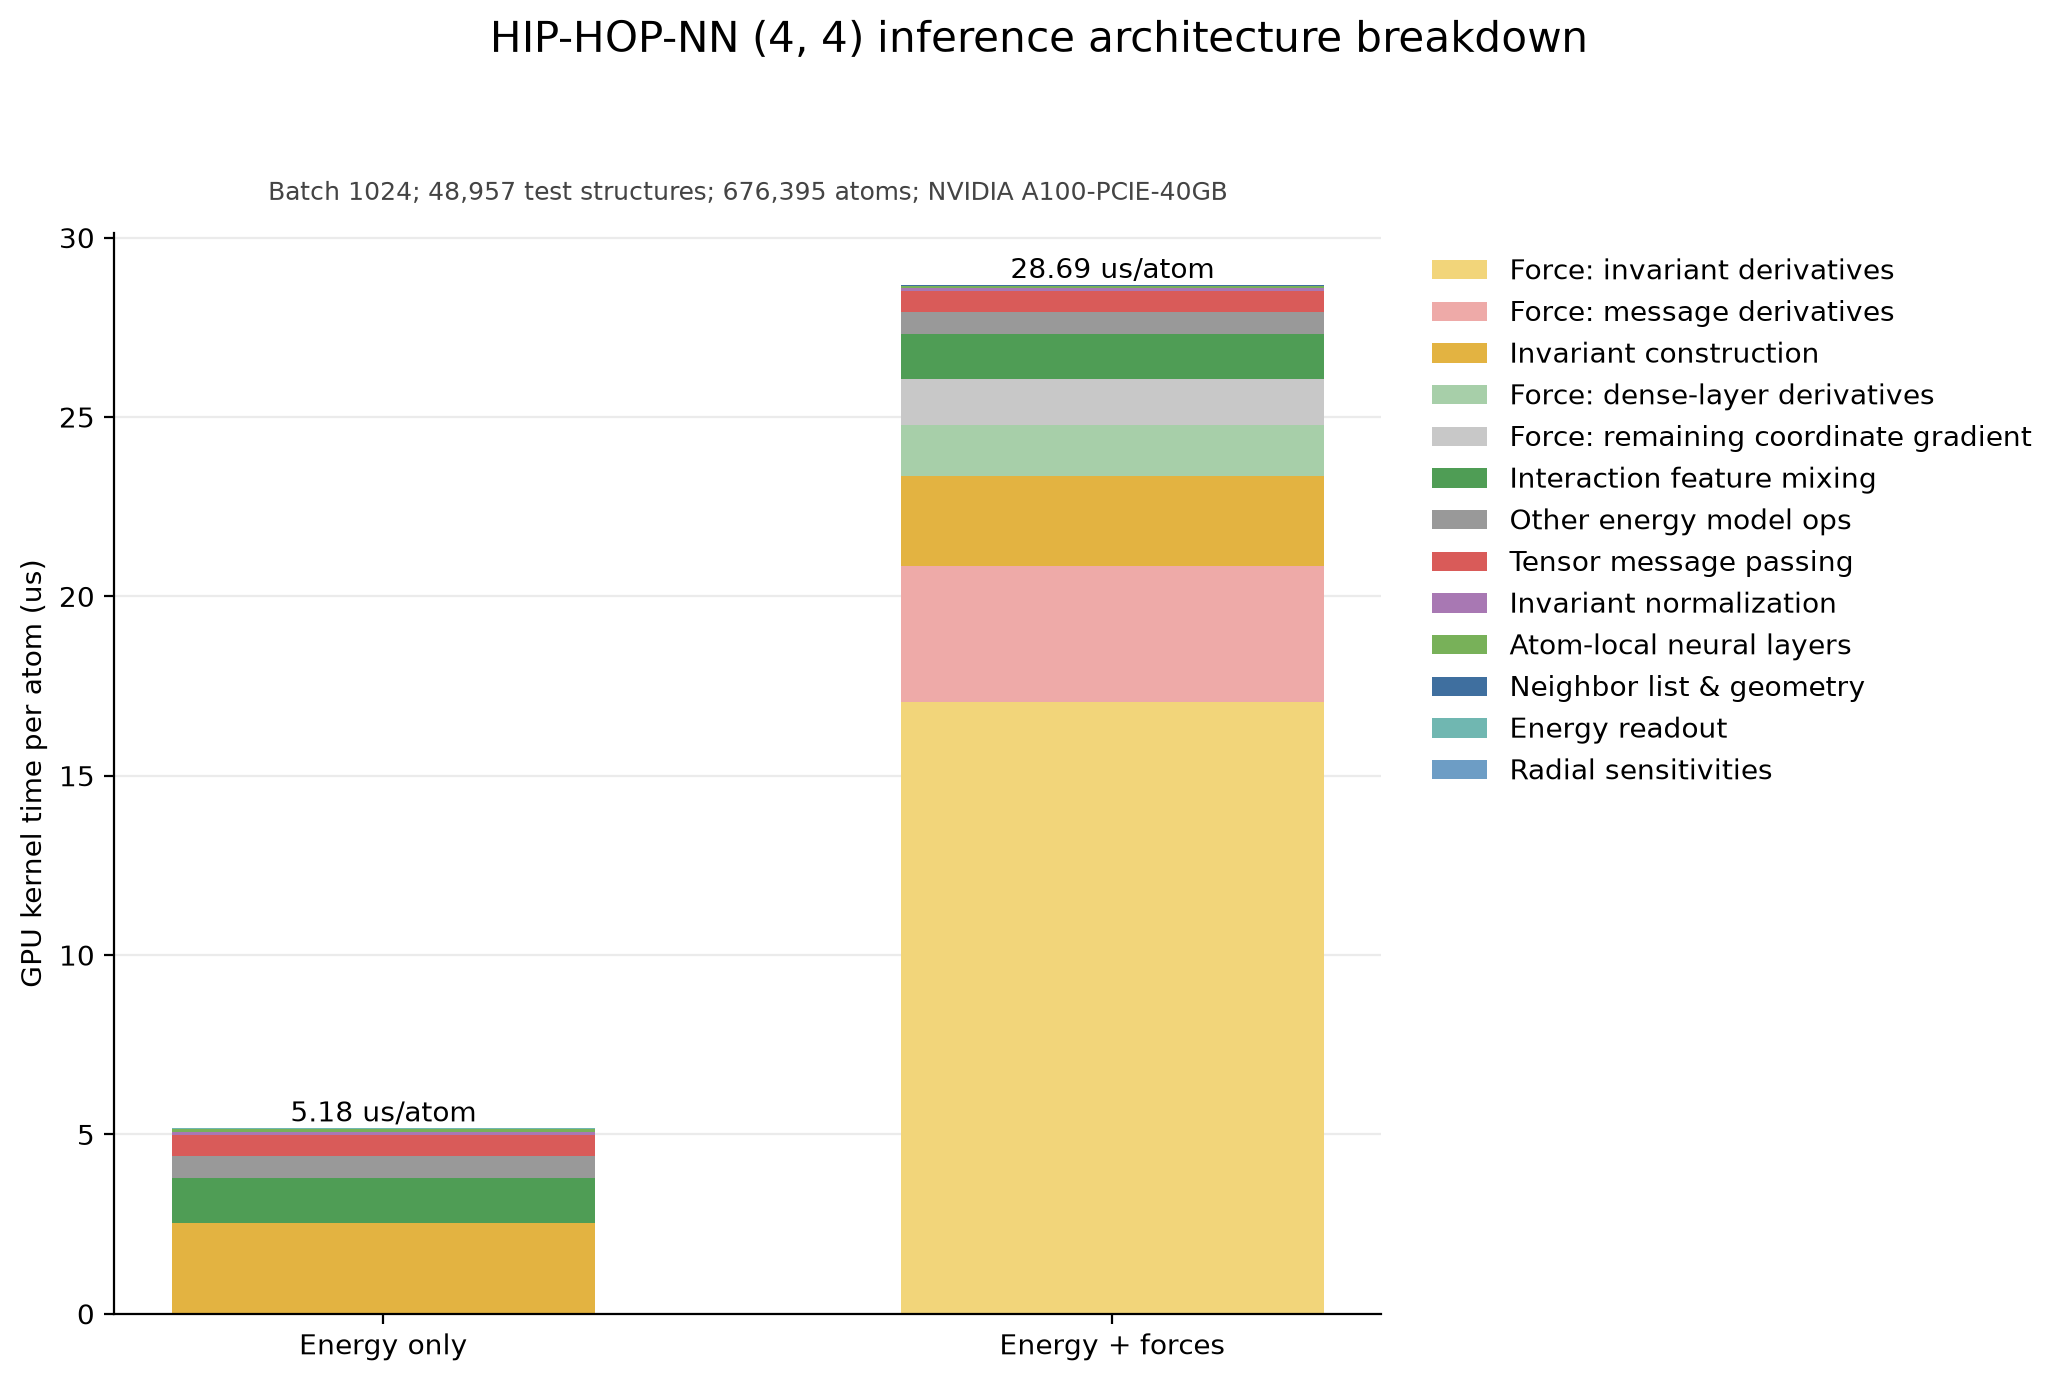

Values plotted in this chart, from the file beside it:
workload, category, gpu_us_per_atom, percent
Energy only, Force: invariant derivatives, 0.00000000, 0.0000
Energy only, Force: message derivatives, 0.00000000, 0.0000
Energy only, Invariant construction, 2.537, 49
Energy only, Force: dense-layer derivatives, 0.00000000, 0.0000
Energy only, Force: remaining coordinate gradient, 0.00000000, 0.0000
Energy only, Interaction feature mixing, 1.25, 24.14
Energy only, Other energy model ops, 0.6185, 11.95
Energy only, Tensor message passing, 0.5854, 11.31
Energy only, Invariant normalization, 0.08671, 1.675
Energy only, Atom-local neural layers, 0.06384, 1.233
Energy only, Neighbor list & geometry, 0.02177, 0.4206
Energy only, Energy readout, 0.009404, 0.1817
Energy only, Radial sensitivities, 0.004577, 0.0884
Energy only, Tensor direction basis, 0.00000000, 0.0000
Energy + forces, Force: invariant derivatives, 17.05, 59.42
Energy + forces, Force: message derivatives, 3.792, 13.22
Energy + forces, Invariant construction, 2.512, 8.757
Energy + forces, Force: dense-layer derivatives, 1.429, 4.982
Energy + forces, Force: remaining coordinate gradient, 1.293, 4.509
Energy + forces, Interaction feature mixing, 1.238, 4.317
Energy + forces, Other energy model ops, 0.6118, 2.133
Energy + forces, Tensor message passing, 0.5806, 2.024
Energy + forces, Invariant normalization, 0.08647, 0.3014
Energy + forces, Atom-local neural layers, 0.06335, 0.2208
Energy + forces, Neighbor list & geometry, 0.02097, 0.0731
Energy + forces, Energy readout, 0.009431, 0.0329
Energy + forces, Radial sensitivities, 0.004515, 0.0157
Energy + forces, Tensor direction basis, 0.00000000, 0.0000
